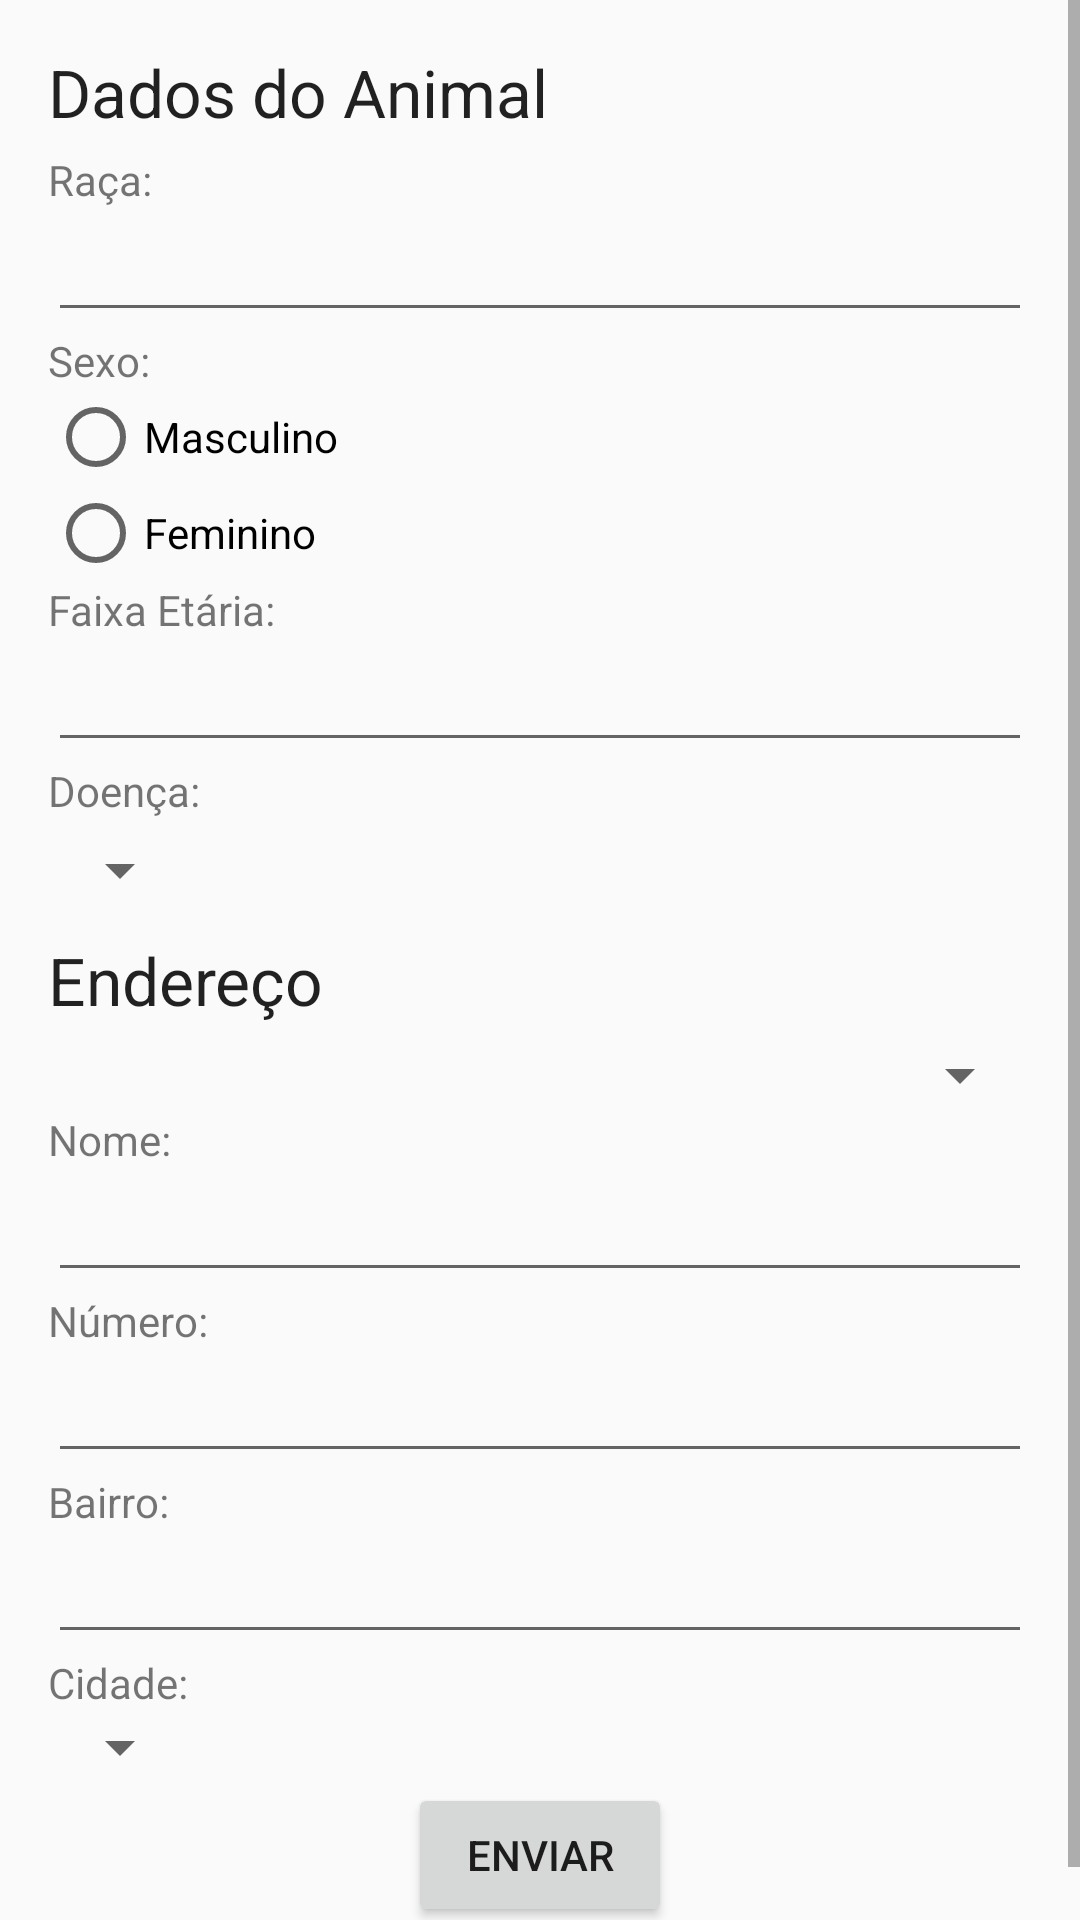

Layout XML and referenced resources for this Android screen:
<!-- AndroidManifest.xml: application theme AppTheme -->
<!-- res/layout/activity_ocorrencia.xml -->
<?xml version="1.0" encoding="utf-8"?>
<RelativeLayout xmlns:android="http://schemas.android.com/apk/res/android"
    xmlns:tools="http://schemas.android.com/tools"
    xmlns:app="http://schemas.android.com/apk/res-auto" android:layout_width="match_parent"
    android:layout_height="match_parent"
    app:layout_behavior="@string/appbar_scrolling_view_behavior"
    tools:context="br.edu.ifms.pibic.android.sigdog.Ocorrencia">

    <ScrollView
        android:layout_width="match_parent"
        android:layout_height="match_parent"
        android:id="@+id/scrollView"
        android:layout_alignParentRight="true"
        android:layout_alignParentEnd="true"
        android:layout_below="@+id/view">

        <LinearLayout
            android:layout_width="match_parent"
            android:layout_height="wrap_content"
            android:orientation="vertical"
            android:padding="16dp">

            <TextView
                android:layout_width="wrap_content"
                android:layout_height="wrap_content"
                android:textAppearance="?android:attr/textAppearanceLarge"
                android:text="@string/titulo"
                android:id="@+id/textView" />

            <TextView
                android:layout_width="wrap_content"
                android:layout_height="wrap_content"
                android:textAppearance="?android:attr/textAppearanceSmall"
                android:text="@string/raca"
                android:id="@+id/textView4"
                android:layout_marginTop="5dp" />

            <EditText
                android:layout_width="match_parent"
                android:layout_height="wrap_content"
                android:id="@+id/editText"
                android:inputType="text" />

            <TextView
                android:layout_width="wrap_content"
                android:layout_height="wrap_content"
                android:textAppearance="?android:attr/textAppearanceSmall"
                android:text="@string/sex"
                android:id="@+id/textView6" />

            <RadioGroup
                android:layout_width="match_parent"
                android:layout_height="wrap_content">

                <RadioButton
                    android:layout_width="wrap_content"
                    android:layout_height="wrap_content"
                    android:text="@string/masc"
                    android:id="@+id/radioButton"
                    android:checked="false" />

                <RadioButton
                    android:layout_width="wrap_content"
                    android:layout_height="wrap_content"
                    android:text="@string/fem"
                    android:id="@+id/radioButton2"
                    android:checked="false" />
            </RadioGroup>

            <TextView
                android:layout_width="wrap_content"
                android:layout_height="wrap_content"
                android:textAppearance="?android:attr/textAppearanceSmall"
                android:text="@string/idade"
                android:id="@+id/textView8" />

            <EditText
                android:layout_width="match_parent"
                android:layout_height="wrap_content"
                android:inputType="number"
                android:ems="10"
                android:id="@+id/editText2" />

            <TextView
                android:layout_width="wrap_content"
                android:layout_height="wrap_content"
                android:textAppearance="?android:attr/textAppearanceSmall"
                android:text="@string/doenca"
                android:id="@+id/textView9" />

            <Spinner
                android:layout_width="wrap_content"
                android:layout_height="wrap_content"
                android:id="@+id/spinner"
                android:layout_marginTop="5dp" />

            <TextView
                android:layout_width="wrap_content"
                android:layout_height="wrap_content"
                android:textAppearance="?android:attr/textAppearanceLarge"
                android:text="@string/endereco"
                android:id="@+id/textView10"
                android:layout_marginTop="10dp" />

            <Spinner
                android:layout_width="match_parent"
                android:layout_height="match_parent"
                android:id="@+id/spinner2"
                android:layout_marginTop="5dp" />

            <TextView
                android:layout_width="wrap_content"
                android:layout_height="wrap_content"
                android:textAppearance="?android:attr/textAppearanceSmall"
                android:text="@string/nome"
                android:id="@+id/textView11" />

            <EditText
                android:layout_width="match_parent"
                android:layout_height="wrap_content"
                android:id="@+id/editText4"
                android:inputType="text" />

            <TextView
                android:layout_width="wrap_content"
                android:layout_height="wrap_content"
                android:textAppearance="?android:attr/textAppearanceSmall"
                android:text="@string/num"
                android:id="@+id/textView12" />

            <EditText
                android:layout_width="match_parent"
                android:layout_height="wrap_content"
                android:inputType="number"
                android:ems="10"
                android:id="@+id/editText5" />

            <TextView
                android:layout_width="wrap_content"
                android:layout_height="wrap_content"
                android:textAppearance="?android:attr/textAppearanceSmall"
                android:text="@string/bairro"
                android:id="@+id/textView13" />

            <EditText
                android:layout_width="match_parent"
                android:layout_height="wrap_content"
                android:inputType="text"
                android:id="@+id/editText6" />

            <TextView
                android:layout_width="wrap_content"
                android:layout_height="wrap_content"
                android:textAppearance="?android:attr/textAppearanceSmall"
                android:text="@string/cidade"
                android:id="@+id/textView14" />

            <Spinner
                android:layout_width="wrap_content"
                android:layout_height="wrap_content"
                android:id="@+id/spinner3" />

            <Button
                android:layout_width="wrap_content"
                android:layout_height="wrap_content"
                android:text="@string/enviar"
                android:id="@+id/button"
                android:layout_gravity="center_horizontal"
                android:clickable="true" />

        </LinearLayout>
    </ScrollView>

</RelativeLayout>
<!-- resources referenced by this layout -->
<resources>
  <string name="bairro">Bairro:</string>
  <string name="cidade">Cidade:</string>
  <string name="doenca">Doença:</string>
  <string name="endereco">Endereço</string>
  <string name="enviar">Enviar</string>
  <string name="fem">Feminino</string>
  <string name="idade">Faixa Etária:</string>
  <string name="masc">Masculino</string>
  <string name="nome">Nome:</string>
  <string name="num">Número:</string>
  <string name="raca">Raça:</string>
  <string name="sex">Sexo:</string>
  <string name="titulo">Dados do Animal</string>
  <style name="AppTheme" parent="Theme.AppCompat.Light.DarkActionBar">
          
          <item name="colorPrimary">@color/colorPrimary</item>
          <item name="colorPrimaryDark">@color/colorPrimaryDark</item>
          <item name="colorAccent">@color/colorAccent</item>
      </style>
  <color name="colorPrimary">#009688</color>
  <color name="colorPrimaryDark">#00796b</color>
  <color name="colorAccent">#ff5252</color>
</resources>
